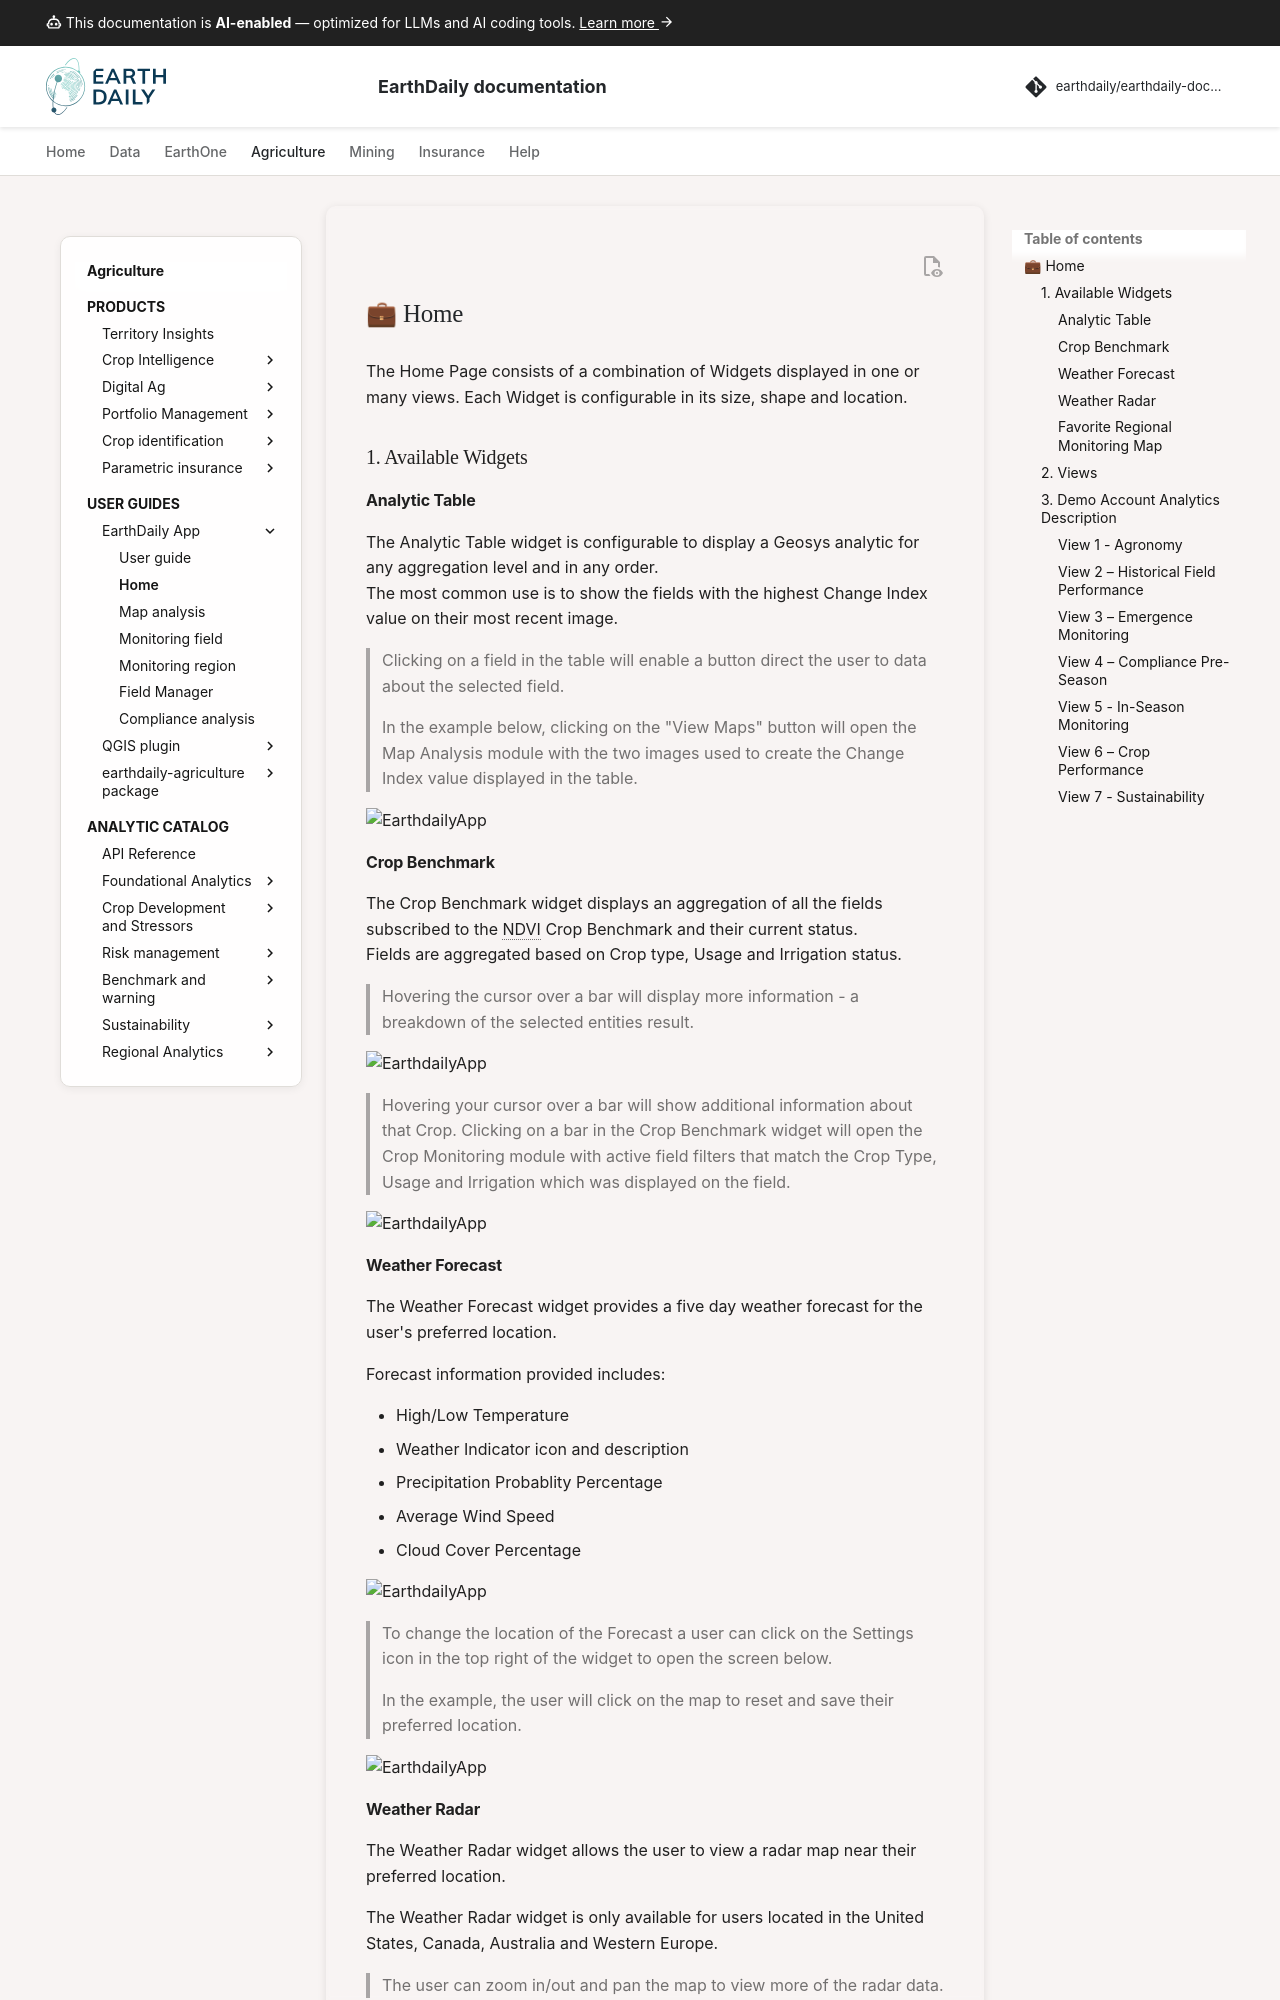

repository: earthdaily/earthdaily-documentation · page: agro/app/en-us/01. Home/index.html · generator: mkdocs

## 💼 Home

The Home Page consists of a combination of Widgets displayed in one or many views.  Each Widget is configurable in its size, shape and location.

###  1. Available Widgets

![type:video](https://www.youtube.com/watch?v=3QjXLrURIF4)



#### Analytic Table
The Analytic Table widget is configurable to display a Geosys analytic for any aggregation level and in any order.  
The most common use is to show the fields with the highest Change Index value on their most recent image.  
   
> Clicking on a field in the table will enable a button direct the user to data about the selected field.
   
> In the example below, clicking on the "View Maps" button will open the Map Analysis module with the two images used to create the Change Index value displayed in the table.

![EarthdailyApp](../images/FES_images/Home_Change_Index_Widget_6x2.jpg)

#### Crop Benchmark
The Crop Benchmark widget displays an aggregation of all the fields subscribed to the NDVI Crop Benchmark and their current status.  
Fields are aggregated based on Crop type, Usage and Irrigation status.  

> Hovering the cursor over a bar will display more information - a breakdown of the selected entities result.

![EarthdailyApp](../images/FES_images/Home_Crop_Benchmark.jpg)

> Hovering your cursor over a bar will show additional information about that Crop.
> Clicking on a bar in the Crop Benchmark widget will open the Crop Monitoring module with active field filters that match the Crop Type, Usage and Irrigation which was displayed on the field. 

![EarthdailyApp](../images/FES_images/Home_Crop_Benchmark_Tooltip.jpg)

#### Weather Forecast
The Weather Forecast widget provides a five day weather forecast for the user's preferred location.

Forecast information provided includes:
* High/Low Temperature
*  Weather Indicator icon and description
* Precipitation Probablity Percentage
* Average Wind Speed
* Cloud Cover Percentage

![EarthdailyApp](../images/FES_images/Home_Weather_Forecast.jpg)


> To change the location of the Forecast a user can click on the Settings icon in the top right of the widget to open the screen below.

> In the example, the user will click on the map to reset and save their preferred location.

![EarthdailyApp](../images/FES_images/Home_Weather_Preferred_Location.jpg)

#### Weather Radar
The Weather Radar widget allows the user to view a radar map near their preferred location.

The Weather Radar widget is only available for users located in the United States, Canada, Australia and Western Europe.  

> The user can zoom in/out and pan the map to view more of the radar data.  


![EarthdailyApp](../images/FES_images/Home_Weather_Radar.jpg)


> To change the location of the Radar a user can click on the Settings icon in the top right of the widget to open the Preferred Location window, in the same way as the Weather Forecast wideget in the example above.
